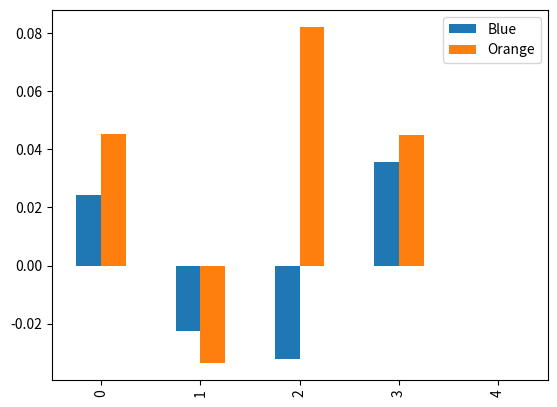

Generate this figure with matplotlib:
import numpy as np
import pandas as pd
import matplotlib.pyplot as plt

prices_a = np.array([8.70, 8.91, 8.71])  # 3 prices over 3 days


def dailyreturn():
    # gains=[]
    # i=0
    # while i <= len(prices_a)-2: #usiung the 1+R format
    # gain=(prices_a[i+1]/prices_a[i])-1
    # gains.append(gain*100)
    # i=i+1
    # return gains

    # laternative 2: would slicinng the arrays improve runtime complexity: no

    prices_UpShift = prices_a[1:]  # slices from 1 to the end
    # slices from the begining to ]-1 (the last one not included )
    prices_DownShift = prices_a[:-1]
    # will automatically treat the array as a vector
    return (prices_UpShift/prices_DownShift-1)


prices_a_pandas = pd.DataFrame({
    "Blue": [8.70, 8.91, 8.71, 8.43, 8.73],
    "Orange": [10.6, 11.08, 10.71, 11.59, 12.11]
})  # creates indexes for each row (ligne)
# takes in a dictionary: key:value pairs; let's slice it to manipulate the dataset
print(prices_a_pandas)


def dailyreturnPanda():
    # issue: index here will start at one
    prices_UpShift = prices_a_pandas.iloc[1:]
    # And here index will finish at 3
    prices_DownShift = prices_a_pandas.iloc[:-1]
    # return (prices_UpShift/prices_DownShift-1)=> it's either gonna return one or indeterminate (the matrix)

    # the <pandas>.values returns a purely numpy array/object; rendring the indexing issue void
    return (prices_UpShift.values/prices_DownShift-1)


def growth():
    return prices_a_pandas/prices_a_pandas.shift(1) - 1
    # this will  shift downwards; making the values "delayed"; of yesterday


def grwoth_improved():
    # data structure will remain an object with the same number of indexes
    return prices_a_pandas.pct_change().shift(-1)
    # use this one; .pct_changes() sequencially checks variation btw every row of the data set
    # Shift done in order to delete the NaN but NaN's appeared at the end instead; dataframe will keep the same number of indexes


def dataframe_cleanup(x):
    x = pd.DataFrame(x)
    return x.dropna()
    # will delete the NaN rows


returns = grwoth_improved()
returns.plot.bar()
plt.show()  # we need to tell plt  to show it
deviation = returns.std()
correct_format = returns+1
# it's the 1+R format that we need to use in order to be able to get total portfolio return
print(correct_format)
print("after cleanup")
print(dataframe_cleanup(correct_format))
# returns a product of every element; we caln also write (returns+1).prod-1
compoundedReturn = np.prod(correct_format)
# np.prod multiplies every element in the dataframe in format r+1 to get compounded returns
print(compoundedReturn)
